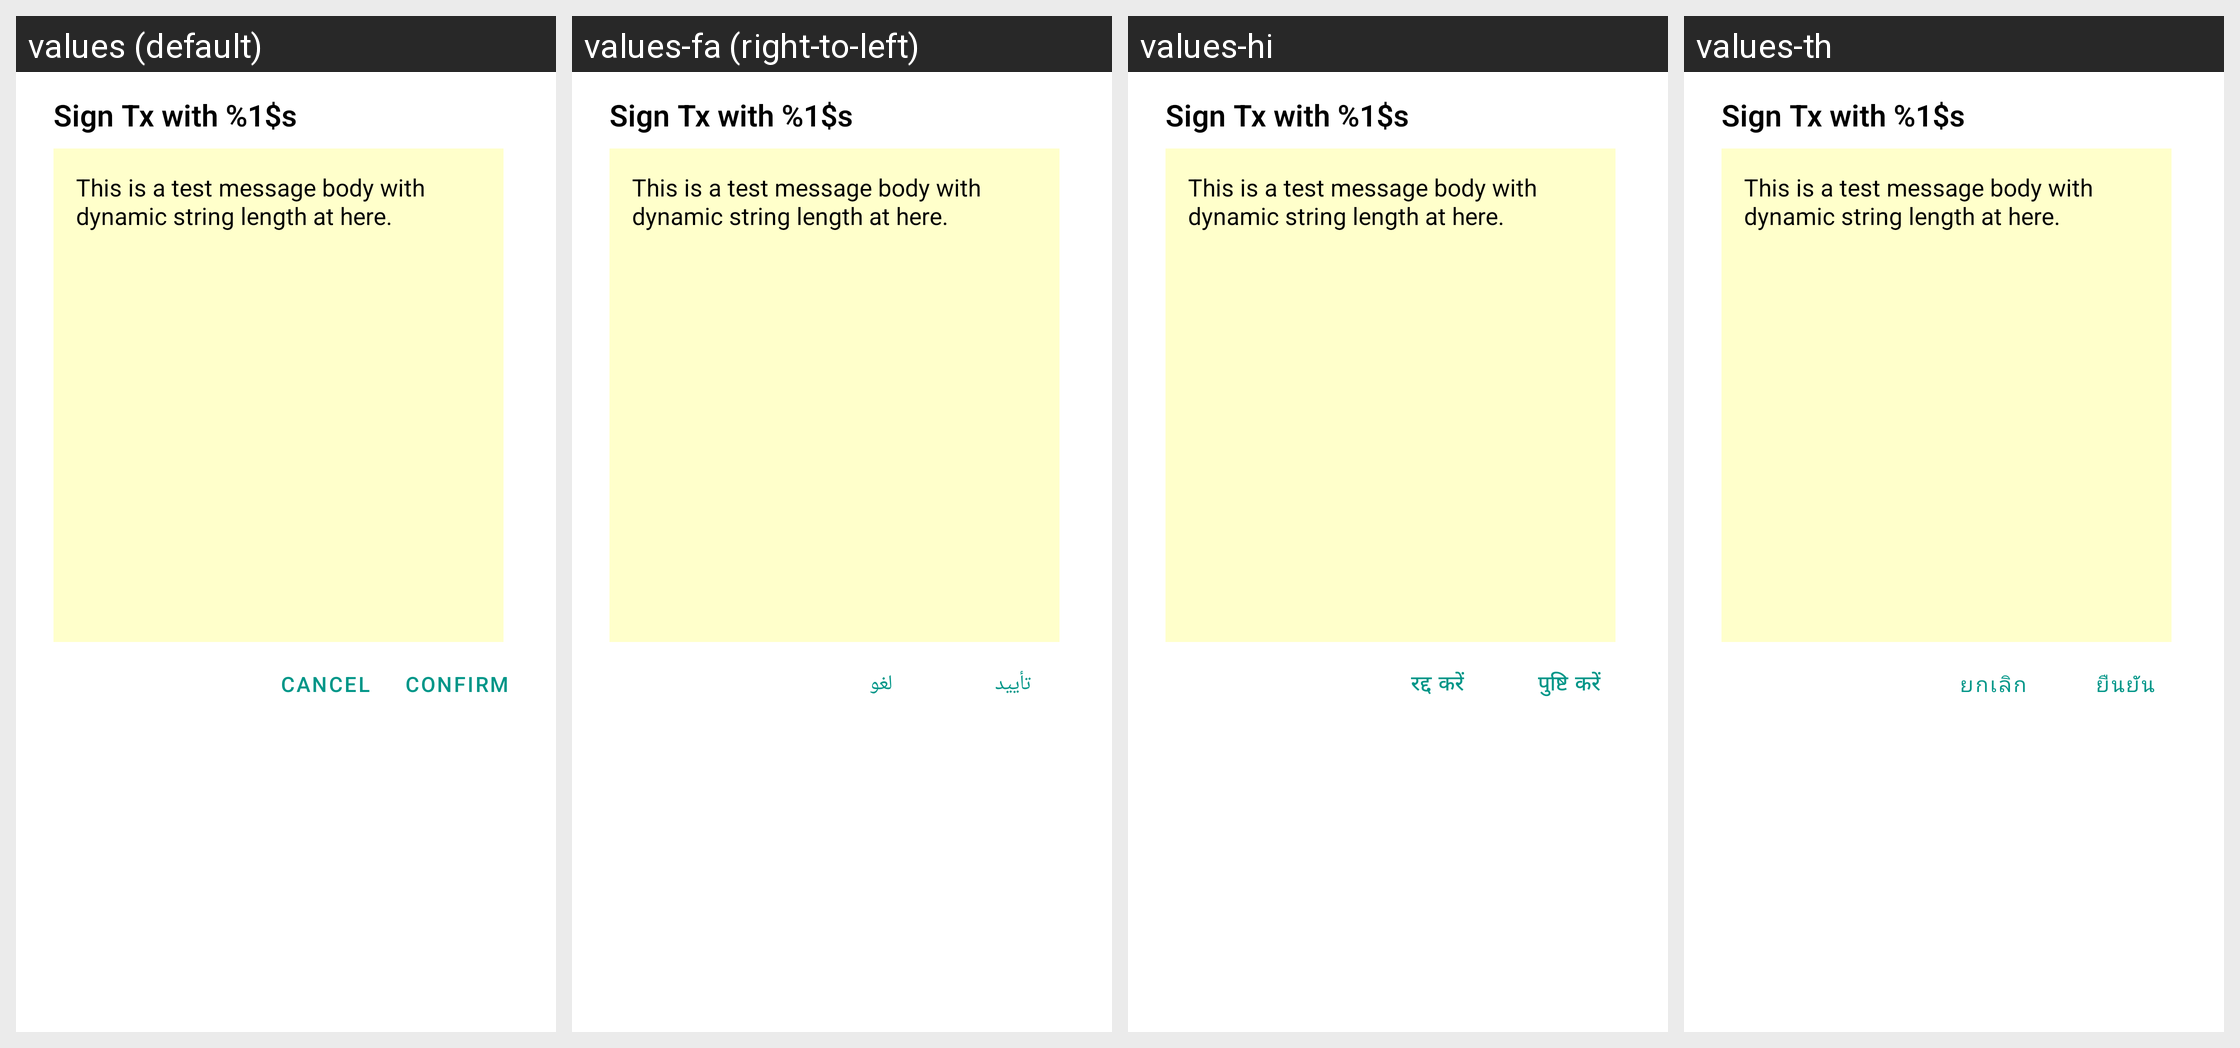

The Android screen above is rendered under several locales of the same app. Produce the string resources it draws, with the default and per-locale values.
Android screen res/layout/signtx_activity.xml rendered under 4 locales, left to right: values (default), values-fa (right-to-left), values-hi, values-th. Device: Nexus 5 (rendered at 1080×1920; each locale shown at half size, 540×960, under a caption strip naming it); theme Theme.MaterialComponents.DayNight.NoActionBar.
Other locales in the repository, not shown: values-ar, values-bg, values-cs, values-da, values-de, values-el, values-es, values-es-rUS, values-et, values-fi, values-fr, values-hr, values-hu, values-hy, values-in, values-it, values-iw, values-ja, values-kk, values-ko, values-lt, values-lv, values-ms, values-nb, values-nl, values-pl, values-pt, values-pt-rPT, values-ro, values-ru, values-sk, values-sl, values-sr, values-sv, values-tr, values-uk, values-vi, values-zh-rCN, values-zh-rHK, values-zh-rTW.
Strings drawn on this screen, with the default value and each locale's value (text and hints the layout hard-codes, and strings that could not be matched under every locale, appear in the picture but are not listed):

sign_tx_title
  values: Sign Tx with %1$s
  values-fa: Sign Tx with %1$s  [not translated; the default value is used]
  values-hi: Sign Tx with %1$s  [not translated; the default value is used]
  values-th: Sign Tx with %1$s  [not translated; the default value is used]

sign_tx_description
  values: This is a test message body with dynamic string length at here.
  values-fa: This is a test message body with dynamic string length at here.  [not translated; the default value is used]
  values-hi: This is a test message body with dynamic string length at here.  [not translated; the default value is used]
  values-th: This is a test message body with dynamic string length at here.  [not translated; the default value is used]

reset_wallet_cancel
  values: Cancel
  values-fa: لغو
  values-hi: रद्द करें
  values-th: ยกเลิก

reset_wallet_confirm
  values: Confirm
  values-fa: تأیید
  values-hi: पुष्टि करें
  values-th: ยืนยัน
